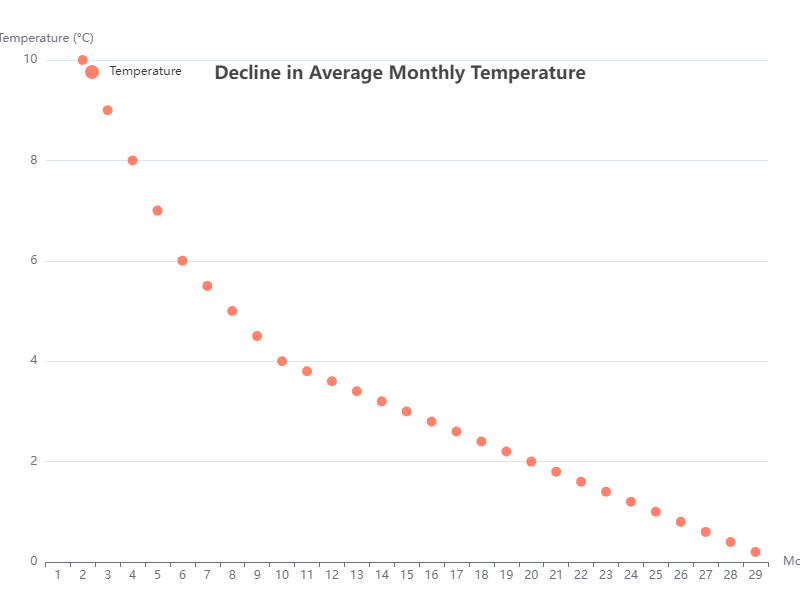

Source data for this figure (header and first rows):
X, Y
1, 10
2, 9
3, 8
4, 7
5, 6
6, 5.5
7, 5
8, 4.5
9, 4
10, 3.8
11, 3.6
12, 3.4
13, 3.2
14, 3
15, 2.8
16, 2.6
17, 2.4
18, 2.2
19, 2
20, 1.8
21, 1.6
22, 1.4
23, 1.2
24, 1
25, 0.8
26, 0.6
27, 0.4
28, 0.2
29, 0
